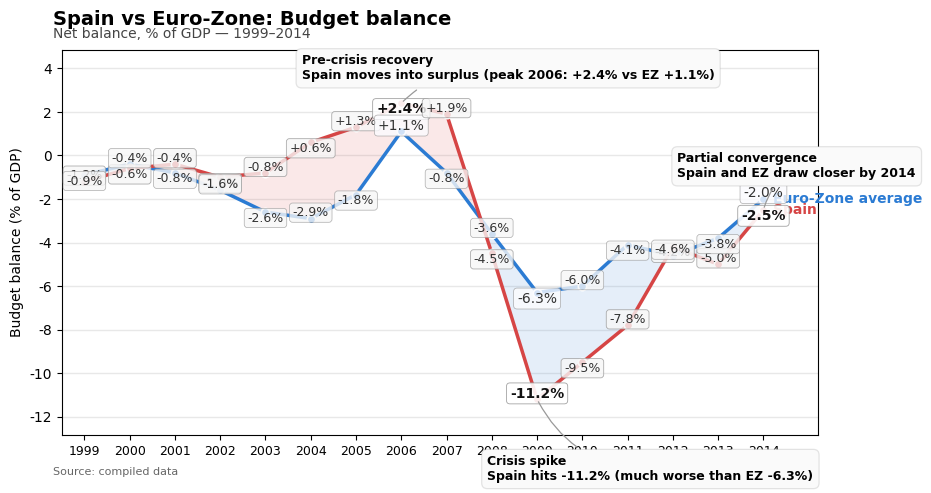

Python code for this plot: (Note: this script raises an exception after producing the figure.)
import matplotlib.pyplot as plt
import numpy as np

# Data
years = np.array([1999,2000,2001,2002,2003,2004,2005,2006,2007,2008,2009,2010,2011,2012,2013,2014])
spain = np.array([-1.2, -0.6, -0.4, -1.0, -0.8, 0.6, 1.3, 2.4, 1.9, -4.5, -11.2, -9.5, -7.8, -4.2, -5.0, -2.5])
ez = np.array([-0.9, -0.4, -0.8, -1.6, -2.6, -2.9, -1.8, 1.1, -0.8, -3.6, -6.3, -6.0, -4.1, -4.6, -3.8, -2.0])

# Colors and style settings
color_spain = "#d64545"
color_ez = "#2b7bd3"
fill_alpha = 0.12
muted_label_color = "#333333"
connector_color = "#999999"
bg_box_alpha = 0.95
annotation_box_face = (0.98, 0.98, 0.98)  # very light gray
annotation_edge_rgba = (0.6, 0.6, 0.6, 0.25)  # 20-25% opacity grey

plt.rcParams.update({
    "font.family": "sans-serif",
    "font.sans-serif": ["DejaVu Sans", "Arial"],
    "lines.solid_capstyle": "round",
    "lines.solid_joinstyle": "round"
})

fig, ax = plt.subplots(figsize=(9, 5))  # ~900x500 pixels

# Fill band: separate where Spain > EZ (red tint) and Spain < EZ (blue tint)
ax.fill_between(years, spain, ez, where=(spain > ez), interpolate=True,
                color=color_spain, alpha=fill_alpha, linewidth=0)
ax.fill_between(years, spain, ez, where=(spain <= ez), interpolate=True,
                color=color_ez, alpha=fill_alpha, linewidth=0)

# Plot lines and markers
ax.plot(years, ez, color=color_ez, linewidth=2.5, label="Euro-Zone average",
        marker='o', markersize=6, markerfacecolor=color_ez, markeredgecolor='white', markeredgewidth=1.2)
ax.plot(years, spain, color=color_spain, linewidth=2.5, label="Spain",
        marker='o', markersize=6, markerfacecolor=color_spain, markeredgecolor='white', markeredgewidth=1.2)

# Axes labels and ticks
ax.set_ylabel("Budget balance (% of GDP)", fontsize=10)
ax.set_xticks(years)
ax.set_xticklabels([str(int(y)) for y in years], rotation=0, fontsize=9)
ax.set_xlim(years.min() - 0.5, years.max() + 1.2)  # extra right margin for inline labels
ymin = min(spain.min(), ez.min())
ymax = max(spain.max(), ez.max())
yrange = ymax - ymin
ax.set_ylim(ymin - 0.12*yrange, ymax + 0.18*yrange)

# Subtle horizontal grid for readability
ax.yaxis.grid(True, color="#e8e8e8", linewidth=1)
ax.xaxis.grid(False)
ax.set_axisbelow(True)

# Title and subtitle (top-left)
fig.text(0.07, 0.95, "Spain vs Euro‑Zone: Budget balance", fontsize=14, fontweight='bold', va='top')
fig.text(0.07, 0.915, "Net balance, % of GDP — 1999–2014", fontsize=10, va='top', color='#444')

# Inline end-of-line labels (no legend)
last_x = years[-1] + 0.2
ax.text(last_x, spain[-1], "Spain", color=color_spain, fontsize=10, fontweight='bold',
        va='center', ha='left')
ax.text(last_x, ez[-1], "Euro‑Zone average", color=color_ez, fontsize=10, fontweight='bold',
        va='center', ha='left')

# Data point labels for every year with faint rounded background and alternating offsets
signs = np.array([1 if i % 2 == 0 else -1 for i in range(len(years))])  # alternate above/below
offset = 0.02 * yrange  # small offset relative to range

for i, x in enumerate(years):
    # Spain labels
    y_sp = spain[i]
    y_ez = ez[i]
    # Decide offset adjustment for crowding near each other: if points are close vertically, push labels apart
    vertical_gap = abs(y_sp - y_ez)
    extra = 0
    if vertical_gap < 0.6 * (yrange * 0.02):  # if very close, provide a bit more separation
        extra = 0.016 * yrange
    dy_sp = signs[i] * (offset + extra)
    dy_ez = -signs[i] * (offset + extra)  # opposite offset for the EZ label to reduce overlap

    # Styling for emphasized years
    emphasize_years = {2006, 2009, 2014}
    if x in emphasize_years:
        fontsize_point = 10
        label_color = "#111111"
        bbox_face = (1.0, 1.0, 1.0)
        bbox_alpha = 0.9
        weight = 'bold'
    else:
        fontsize_point = 9
        label_color = muted_label_color
        bbox_face = (0.97, 0.97, 0.97)
        bbox_alpha = 0.8
        weight = 'normal'

    # Spain value label
    txt_sp = f"{y_sp:+.1f}%"
    ax.text(x, y_sp + dy_sp, txt_sp, fontsize=fontsize_point, color=label_color,
            ha='center', va='center',
            bbox=dict(boxstyle="round,pad=0.25", facecolor=bbox_face, edgecolor=(0.6,0.6,0.6,0.2), linewidth=0.6, alpha=bbox_alpha),
            fontweight=weight)

    # EZ value label
    txt_ez = f"{y_ez:+.1f}%"
    ax.text(x, y_ez + dy_ez, txt_ez, fontsize=fontsize_point, color=muted_label_color,
            ha='center', va='center',
            bbox=dict(boxstyle="round,pad=0.25", facecolor=(0.99,0.99,1.0) if x in emphasize_years else bbox_face,
                      edgecolor=(0.6,0.6,0.6,0.15), linewidth=0.5, alpha=0.8))

# Annotation callouts (3): use boxes with connector lines (curved)
# 1) 2004–2007 — anchor to Spain 2006
anchor_x1, anchor_y1 = 2006, spain[years.tolist().index(2006)]
box_x1, box_y1 = 2003.8, anchor_y1 + 1.6  # position upper-left of anchor
text1 = "Pre-crisis recovery\nSpain moves into surplus (peak 2006: +2.4% vs EZ +1.1%)"
ax.annotate(text1, xy=(anchor_x1, anchor_y1), xytext=(box_x1, box_y1),
            fontsize=9, fontweight='semibold',
            va='center', ha='left',
            bbox=dict(boxstyle="round,pad=0.45", facecolor=annotation_box_face, edgecolor=annotation_edge_rgba, linewidth=0.9),
            arrowprops=dict(arrowstyle="-", color=connector_color, linewidth=0.9, connectionstyle="arc3,rad=0.25"))

# 2) 2009 — anchor to Spain 2009
anchor_x2, anchor_y2 = 2009, spain[years.tolist().index(2009)]
box_x2, box_y2 = 2007.9, anchor_y2 - 3.2  # placed lower-left to avoid overlap
text2 = "Crisis spike\nSpain hits -11.2% (much worse than EZ -6.3%)"
ax.annotate(text2, xy=(anchor_x2, anchor_y2), xytext=(box_x2, box_y2),
            fontsize=9, fontweight='semibold',
            va='center', ha='left',
            bbox=dict(boxstyle="round,pad=0.45", facecolor=annotation_box_face, edgecolor=annotation_edge_rgba, linewidth=0.9),
            arrowprops=dict(arrowstyle="-", color=connector_color, linewidth=0.9, connectionstyle="arc3,rad=-0.3"))

# 3) 2012–2014 — anchor to Spain 2014
anchor_x3, anchor_y3 = 2014, spain[years.tolist().index(2014)]
box_x3, box_y3 = 2012.1, anchor_y3 + 2.0  # above-left of anchor
text3 = "Partial convergence\nSpain and EZ draw closer by 2014"
ax.annotate(text3, xy=(anchor_x3, anchor_y3), xytext=(box_x3, box_y3),
            fontsize=9, fontweight='semibold',
            va='center', ha='left',
            bbox=dict(boxstyle="round,pad=0.45", facecolor=annotation_box_face, edgecolor=annotation_edge_rgba, linewidth=0.9),
            arrowprops=dict(arrowstyle="-", color=connector_color, linewidth=0.9, connectionstyle="arc3,rad=0.2"))

# Footer/source note (very small, muted)
fig.text(0.07, 0.02, "Source: compiled data", fontsize=8, color='#666')

# Tidy layout
plt.subplots_adjust(left=0.08, right=0.92, top=0.87, bottom=0.10)
plt.savefig("generated/spain_factor2_1_design.png", dpi=300, bbox_inches="tight")